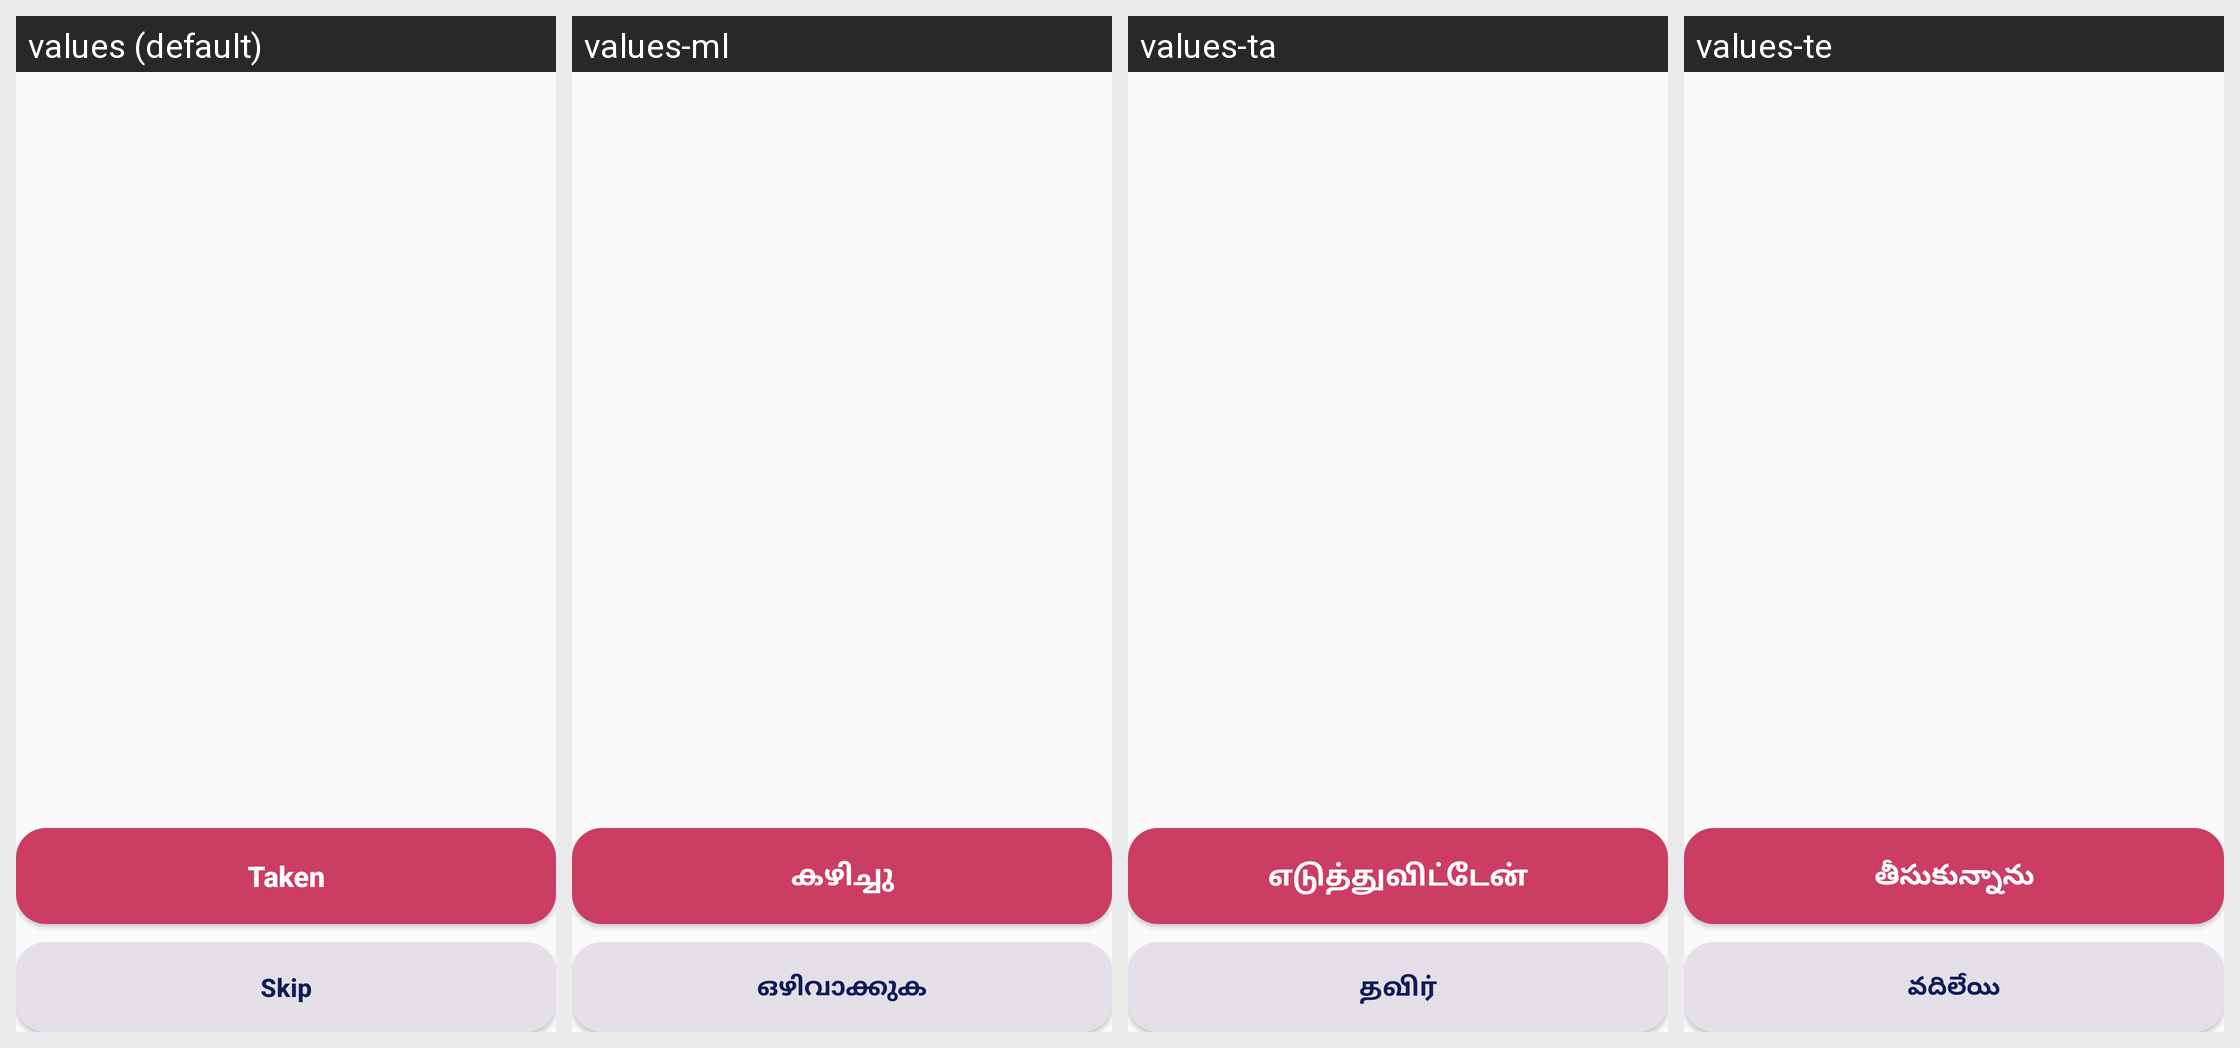

The Android screen above is rendered under several locales of the same app. Produce the string resources it draws, with the default and per-locale values.
Android screen res/layout/alarm_dose_solo.xml rendered under 4 locales, left to right: values (default), values-ml, values-ta, values-te. Device: Nexus 5 (rendered at 1080×1920; each locale shown at half size, 540×960, under a caption strip naming it); theme AppTheme.
Other locales in the repository, not shown: values-hi, values-kn, values-mr.
Strings drawn on this screen, with the default value and each locale's value (text and hints the layout hard-codes, and strings that could not be matched under every locale, appear in the picture but are not listed):

alarm_taken
  values: Taken
  values-ml: കഴിച്ചു
  values-ta: எடுத்துவிட்டேன்
  values-te: తీసుకున్నాను

alarm_skip
  values: Skip
  values-ml: ഒഴിവാക്കുക
  values-ta: தவிர்
  values-te: వదిలేయి
